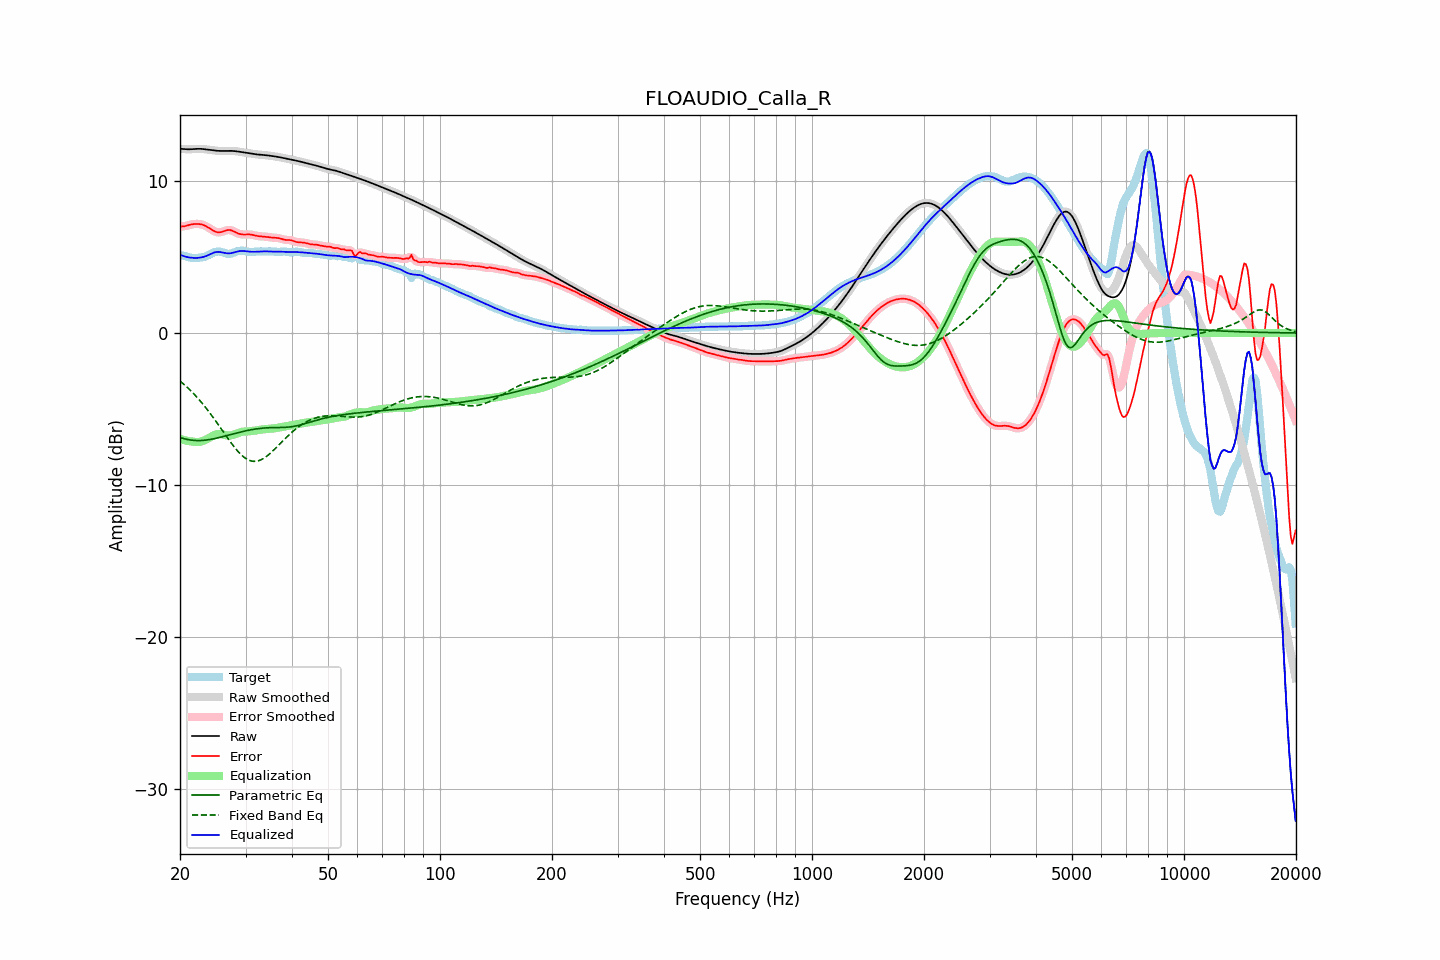

The file beside this chart, header and first rows:
frequency, raw, error, smoothed, error_smoothed, equalization, parametric_eq, fixed_band_eq, equalized_raw, equalized_smoothed, target
20.00, 12.13, 7.02, 12.13, 7.02, -6.98, -6.88, -3.16, 5.15, 5.15, 5.11
20.20, 12.12, 7.01, 12.12, 7.02, -7.01, -6.91, -3.25, 5.11, 5.11, 5.11
20.40, 12.11, 7.02, 12.11, 7.02, -7.04, -6.95, -3.34, 5.07, 5.07, 5.10
20.61, 12.11, 7.03, 12.11, 7.04, -7.07, -6.97, -3.43, 5.04, 5.04, 5.07
20.81, 12.10, 7.06, 12.10, 7.06, -7.09, -7.00, -3.53, 5.01, 5.01, 5.03
21.02, 12.10, 7.09, 12.10, 7.09, -7.11, -7.02, -3.63, 4.99, 4.99, 5.00
21.23, 12.09, 7.12, 12.10, 7.12, -7.13, -7.04, -3.73, 4.97, 4.97, 4.97
21.44, 12.10, 7.15, 12.10, 7.15, -7.14, -7.06, -3.84, 4.96, 4.96, 4.95
21.66, 12.11, 7.16, 12.11, 7.17, -7.16, -7.07, -3.94, 4.95, 4.95, 4.94
21.87, 12.12, 7.18, 12.12, 7.18, -7.18, -7.08, -4.05, 4.94, 4.94, 4.94
22.09, 12.12, 7.18, 12.12, 7.18, -7.18, -7.08, -4.17, 4.94, 4.94, 4.94
22.31, 12.13, 7.18, 12.13, 7.18, -7.18, -7.08, -4.29, 4.95, 4.95, 4.95
22.54, 12.13, 7.17, 12.13, 7.17, -7.17, -7.08, -4.40, 4.96, 4.96, 4.96
22.76, 12.13, 7.16, 12.12, 7.16, -7.15, -7.08, -4.53, 4.97, 4.97, 4.97
22.99, 12.12, 7.13, 12.12, 7.13, -7.12, -7.07, -4.65, 5.00, 5.00, 4.99
23.22, 12.10, 7.09, 12.10, 7.09, -7.08, -7.06, -4.78, 5.02, 5.02, 5.01
23.45, 12.09, 7.04, 12.09, 7.04, -7.03, -7.05, -4.91, 5.06, 5.06, 5.05
23.69, 12.08, 6.99, 12.08, 6.98, -6.98, -7.04, -5.05, 5.10, 5.10, 5.09
23.92, 12.06, 6.92, 12.06, 6.92, -6.91, -7.02, -5.19, 5.15, 5.15, 5.14
24.16, 12.05, 6.85, 12.05, 6.85, -6.85, -7.01, -5.33, 5.20, 5.20, 5.19
24.40, 12.03, 6.79, 12.03, 6.79, -6.79, -6.99, -5.47, 5.25, 5.25, 5.25
24.65, 12.02, 6.72, 12.02, 6.72, -6.73, -6.97, -5.61, 5.29, 5.29, 5.30
24.89, 12.01, 6.67, 12.01, 6.67, -6.69, -6.94, -5.76, 5.32, 5.32, 5.34
25.14, 12.00, 6.64, 12.00, 6.64, -6.66, -6.92, -5.91, 5.34, 5.34, 5.36
25.39, 11.99, 6.62, 11.99, 6.63, -6.65, -6.90, -6.06, 5.34, 5.34, 5.37
25.65, 11.99, 6.63, 11.99, 6.63, -6.66, -6.87, -6.21, 5.33, 5.33, 5.35
25.91, 11.98, 6.66, 11.98, 6.66, -6.67, -6.84, -6.36, 5.31, 5.31, 5.33
26.16, 11.98, 6.69, 11.98, 6.69, -6.70, -6.82, -6.52, 5.29, 5.29, 5.29
26.43, 11.99, 6.73, 11.99, 6.73, -6.72, -6.79, -6.67, 5.27, 5.27, 5.25
26.69, 11.99, 6.76, 11.99, 6.76, -6.74, -6.76, -6.82, 5.25, 5.25, 5.23
26.96, 11.99, 6.78, 11.99, 6.78, -6.75, -6.73, -6.97, 5.24, 5.24, 5.21
27.23, 11.99, 6.78, 11.99, 6.78, -6.75, -6.70, -7.12, 5.25, 5.25, 5.21
27.50, 11.99, 6.75, 11.99, 6.75, -6.73, -6.67, -7.26, 5.26, 5.26, 5.24
27.77, 11.99, 6.71, 11.99, 6.71, -6.70, -6.65, -7.40, 5.28, 5.28, 5.27
28.05, 11.98, 6.66, 11.98, 6.66, -6.66, -6.62, -7.54, 5.31, 5.31, 5.32
28.33, 11.96, 6.61, 11.97, 6.61, -6.62, -6.59, -7.67, 5.34, 5.34, 5.36
28.62, 11.95, 6.56, 11.95, 6.56, -6.58, -6.56, -7.79, 5.37, 5.37, 5.39
28.90, 11.94, 6.52, 11.94, 6.53, -6.55, -6.54, -7.90, 5.39, 5.39, 5.41
29.19, 11.92, 6.50, 11.92, 6.50, -6.52, -6.51, -8.01, 5.40, 5.40, 5.42
29.48, 11.90, 6.49, 11.90, 6.49, -6.50, -6.49, -8.11, 5.40, 5.40, 5.42
29.78, 11.89, 6.48, 11.89, 6.48, -6.49, -6.46, -8.20, 5.40, 5.40, 5.40
30.08, 11.87, 6.48, 11.87, 6.49, -6.48, -6.44, -8.27, 5.38, 5.38, 5.38
30.38, 11.85, 6.49, 11.85, 6.49, -6.48, -6.42, -8.33, 5.37, 5.37, 5.36
30.68, 11.83, 6.49, 11.83, 6.49, -6.47, -6.40, -8.38, 5.36, 5.36, 5.34
30.99, 11.82, 6.48, 11.82, 6.48, -6.46, -6.37, -8.42, 5.35, 5.35, 5.33
31.30, 11.80, 6.46, 11.80, 6.46, -6.45, -6.36, -8.44, 5.35, 5.35, 5.34
31.61, 11.78, 6.44, 11.78, 6.44, -6.44, -6.34, -8.45, 5.35, 5.35, 5.34
31.93, 11.77, 6.41, 11.77, 6.41, -6.42, -6.32, -8.45, 5.35, 5.35, 5.36
32.24, 11.76, 6.39, 11.76, 6.39, -6.40, -6.31, -8.44, 5.35, 5.35, 5.37
32.57, 11.75, 6.37, 11.75, 6.37, -6.39, -6.29, -8.41, 5.36, 5.36, 5.37
32.89, 11.74, 6.36, 11.74, 6.36, -6.37, -6.28, -8.37, 5.37, 5.37, 5.37
33.22, 11.73, 6.36, 11.73, 6.36, -6.36, -6.27, -8.32, 5.37, 5.37, 5.37
33.55, 11.72, 6.35, 11.72, 6.35, -6.34, -6.26, -8.26, 5.38, 5.38, 5.37
33.89, 11.71, 6.34, 11.71, 6.34, -6.33, -6.25, -8.19, 5.38, 5.38, 5.37
34.23, 11.70, 6.33, 11.70, 6.33, -6.32, -6.24, -8.11, 5.38, 5.38, 5.37
34.57, 11.69, 6.31, 11.69, 6.31, -6.32, -6.24, -8.03, 5.37, 5.37, 5.37
34.92, 11.67, 6.30, 11.67, 6.30, -6.31, -6.23, -7.94, 5.37, 5.37, 5.37
35.27, 11.66, 6.29, 11.66, 6.29, -6.30, -6.23, -7.84, 5.36, 5.36, 5.37
35.62, 11.64, 6.28, 11.64, 6.28, -6.28, -6.23, -7.74, 5.36, 5.36, 5.36
35.97, 11.63, 6.27, 11.63, 6.27, -6.27, -6.23, -7.64, 5.36, 5.36, 5.35
... 635 more rows
